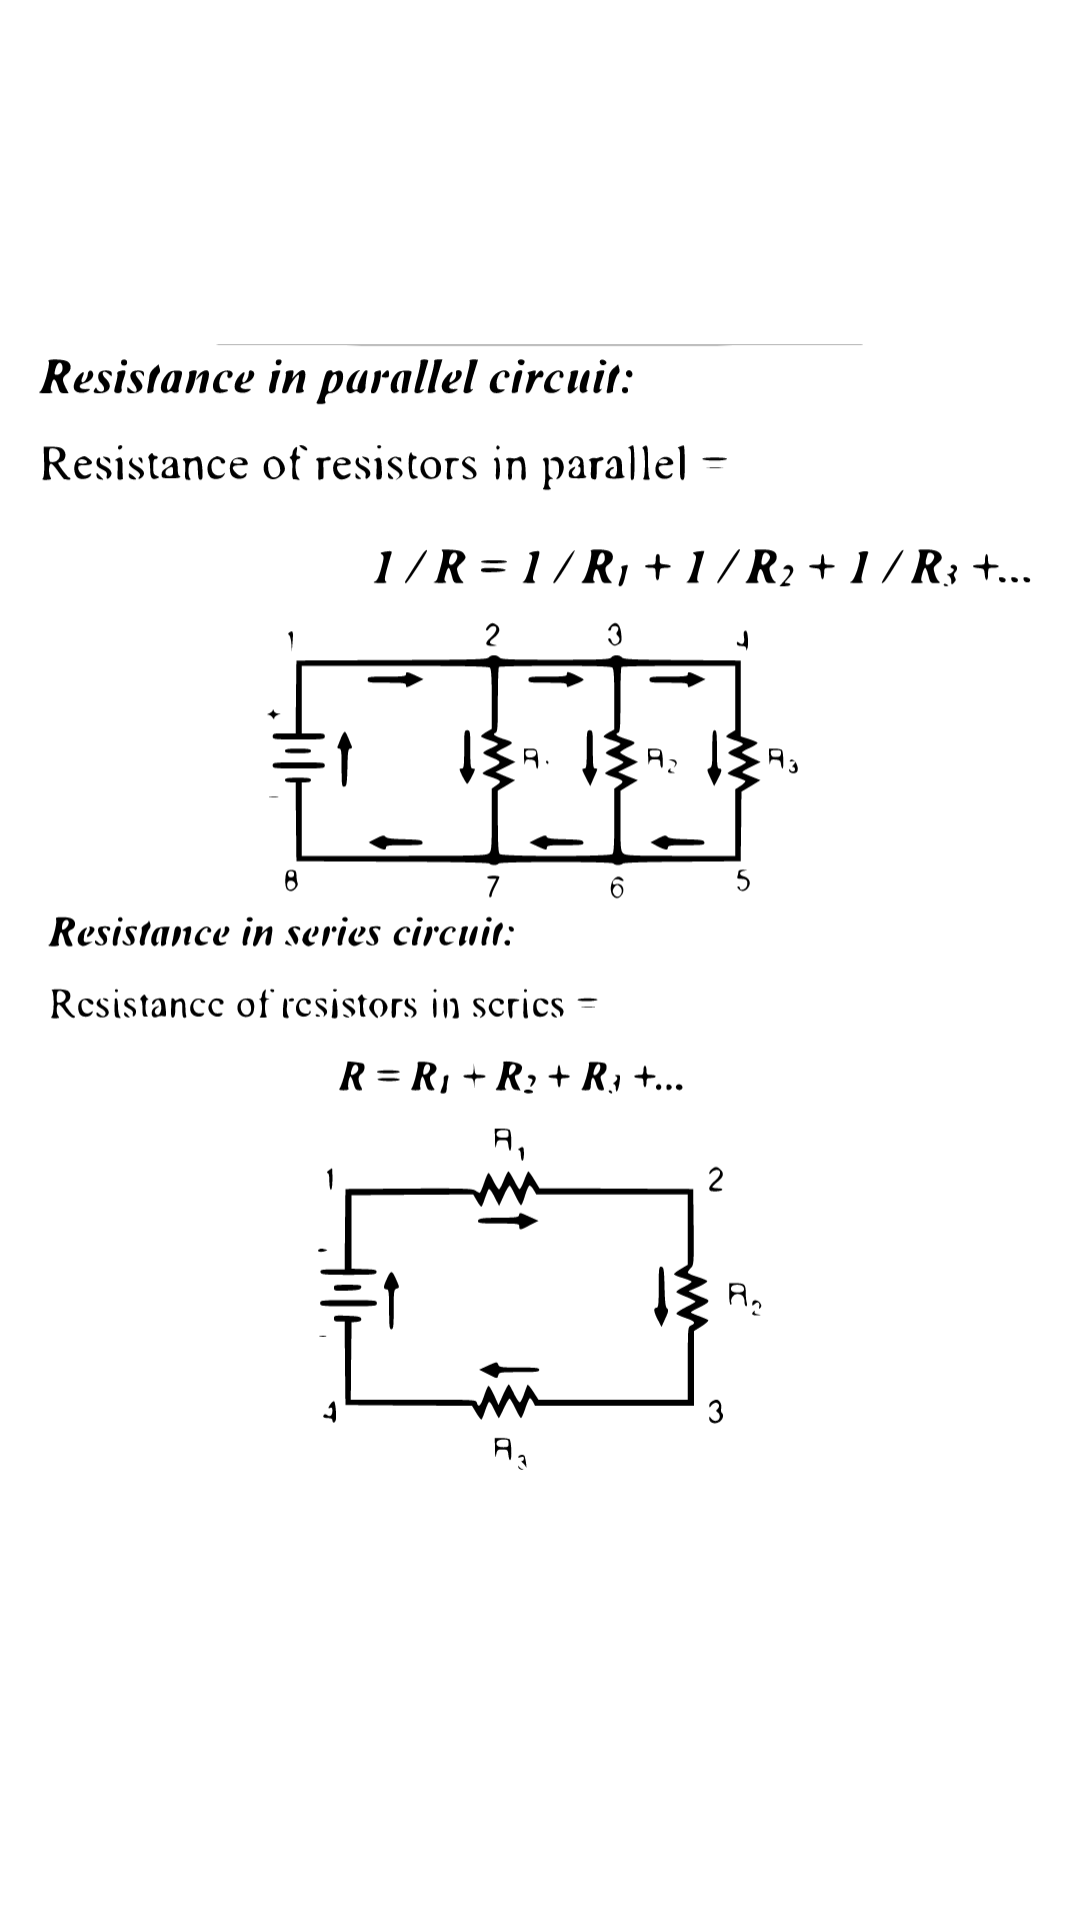

Write the Android layout XML for this screen, with the resource values it uses.
<!-- AndroidManifest.xml: application theme Theme.ElectricalCircuitCalculator -->
<!-- res/layout/activity_img1.xml -->
<?xml version="1.0" encoding="utf-8"?>
<androidx.appcompat.widget.LinearLayoutCompat xmlns:android="http://schemas.android.com/apk/res/android"
    xmlns:app="http://schemas.android.com/apk/res-auto"
    xmlns:tools="http://schemas.android.com/tools"
    android:layout_width="match_parent"
    android:layout_height="match_parent"
    tools:context=".imgActivity1">

    <ImageView
        android:id="@+id/imageView"
        android:layout_width="wrap_content"
        android:layout_height="wrap_content"
        app:srcCompat="@drawable/ic_resiatance" />
</androidx.appcompat.widget.LinearLayoutCompat>
<!-- resources referenced by this layout -->
<resources>
  <!-- drawable ic_resiatance: vector/xml drawable (drawable, 82970 chars, omitted) -->
  <style name="Theme.ElectricalCircuitCalculator" parent="Theme.MaterialComponents.DayNight.DarkActionBar">
          
          <item name="colorPrimary">@color/purple_500</item>
          <item name="colorPrimaryVariant">@color/purple_700</item>
          <item name="colorOnPrimary">@color/white</item>
          
          <item name="colorSecondary">@color/teal_200</item>
          <item name="colorSecondaryVariant">@color/teal_700</item>
          <item name="colorOnSecondary">@color/black</item>
          
          <item name="android:statusBarColor" tools:targetApi="l">?attr/colorPrimaryVariant</item>
          
      </style>
  <color name="purple_500">#14a7cc</color>
  <color name="purple_700">#FF3700B3</color>
  <color name="white">#FFFFFFFF</color>
  <color name="teal_200">#FF03DAC5</color>
  <color name="teal_700">#FF018786</color>
  <color name="black">#FF000000</color>
</resources>
